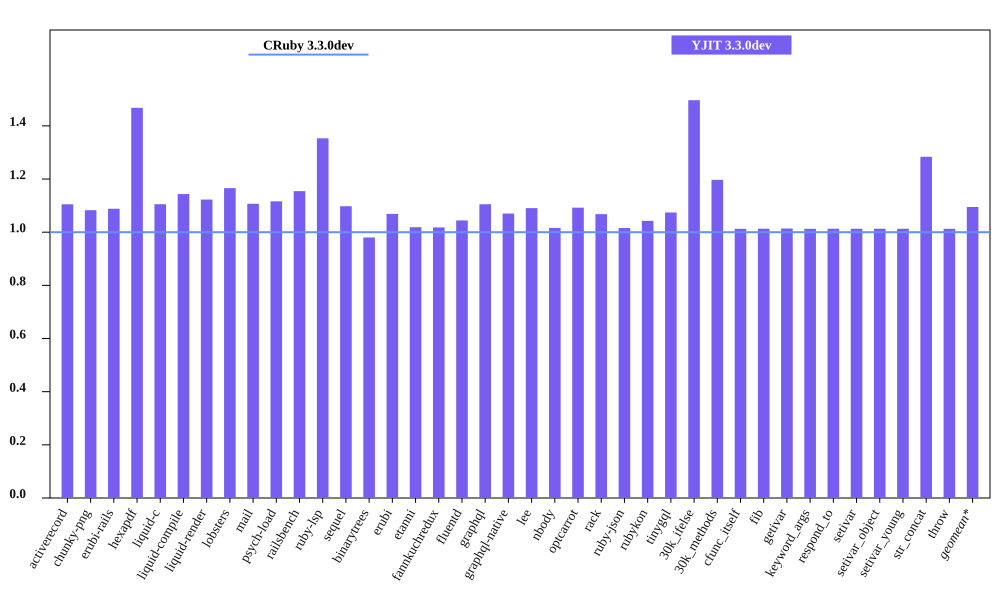

Source data for this figure (header and first rows):
bench, CRuby 3.3.0dev mem (MiB), YJIT 3.3.0dev mem (MiB), Inline Code, Outlined Code, YJIT Mem overhead
activerecord, 48.95, 54.08, 1, 1
chunky-png, 66.32, 71.8, 1, 1
erubi-rails, 92.0, 100.1, 2, 2
hexapdf, 180.6, 265.1, 2, 2
liquid-c, 35.95, 39.73, 1, 1
liquid-compile, 33.61, 38.43, 1, 1
liquid-render, 34.55, 38.8, 1, 1
lobsters, 275.6, 321.2, 8, 7
mail, 50.48, 55.88, 1, 1
psych-load, 33.64, 37.55, 1, 1
railsbench, 90.6, 104.6, 3, 3
ruby-lsp, 94.93, 128.5, 6, 5
sequel, 36.93, 40.54, 1, 1
binarytrees, 26.67, 26.14, 1, 1
erubi, 29.57, 31.61, 1, 1
etanni, 23.48, 23.92, 1, 1
fannkuchredux, 20.4, 20.77, 1, 1
fluentd, 630.1, 657.9, 1, 1
graphql, 39.07, 43.18, 1, 1
graphql-native, 36.97, 39.56, 1, 1
lee, 33.46, 36.5, 1, 1
nbody, 20.41, 20.74, 1, 1
optcarrot, 61, 66.63, 1, 1
rack, 30, 32.03, 1, 1
ruby-json, 21.4, 21.74, 1, 1
rubykon, 47.45, 49.47, 1, 1
tinygql, 28.25, 30.34, 1, 1
30k_ifelse, 60.84, 91.06, 5, 5
30k_methods, 49.21, 58.9, 2, 2
cfunc_itself, 20.51, 20.77, 1, 1
fib, 20.44, 20.71, 1, 1
getivar, 20.5, 20.79, 1, 1
keyword_args, 20.51, 20.77, 1, 1
respond_to, 20.53, 20.8, 1, 1
setivar, 20.5, 20.77, 1, 1
setivar_object, 20.44, 20.71, 1, 1
setivar_young, 20.44, 20.71, 1, 1
str_concat, 46.45, 59.63, 1, 1
throw, 20.51, 20.77, 1, 1
